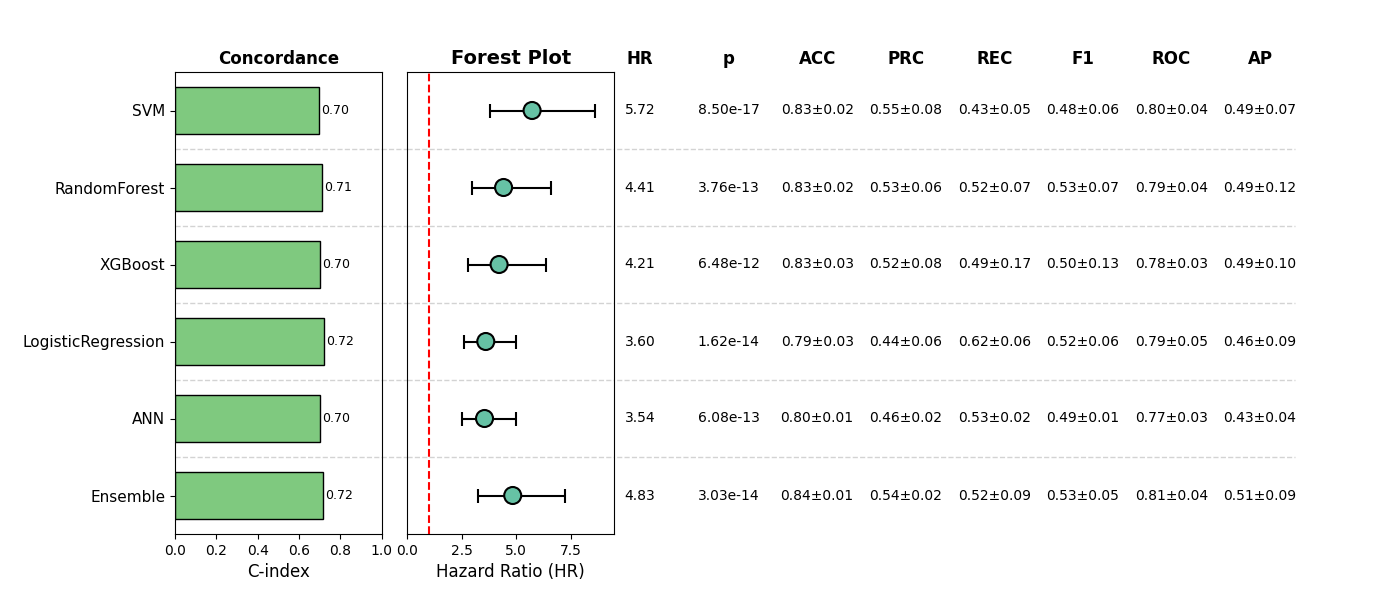

The table this chart was drawn from, first rows:
, Model, HR, CI_lower, CI_upper, p, cindex, accuracy_mean, accuracy_std, precision_mean, precision_std, recall_mean, recall_std, f1_mean, f1_std, roc_auc_mean, roc_auc_std, pr_auc_mean, pr_auc_std, Sig
0, SVM, 5.723, 3.795, 8.629, 8.495692825124094e-17, 0.6968, 0.8343, 0.01988, 0.5494, 0.07924, 0.4341, 0.04943, 0.4848, 0.06181, 0.7995, 0.04066, 0.4851, 0.07315, True
1, RandomForest, 4.413, 2.956, 6.587, 3.755464689602922e-13, 0.7132, 0.8324, 0.01988, 0.5311, 0.06159, 0.5208, 0.07338, 0.5258, 0.06755, 0.7942, 0.04379, 0.4895, 0.1159, True
2, XGBoost, 4.208, 2.792, 6.34, 6.4761165887290855e-12, 0.7019, 0.8324, 0.02798, 0.519, 0.08275, 0.4871, 0.1691, 0.4981, 0.1291, 0.7804, 0.02979, 0.4938, 0.1039, True
3, LogisticRegression, 3.595, 2.593, 4.984, 1.618899423676161e-14, 0.7199, 0.7914, 0.03179, 0.445, 0.06232, 0.619, 0.06437, 0.5168, 0.0625, 0.788, 0.04505, 0.4555, 0.09449, True
4, ANN, 3.538, 2.508, 4.99, 6.082993370509576e-13, 0.7006, 0.8012, 0.00955, 0.4557, 0.02446, 0.533, 0.02382, 0.4902, 0.006947, 0.7702, 0.03086, 0.427, 0.04324, True
5, Ensemble, 4.832, 3.219, 7.256, 3.0288516556833284e-14, 0.7181, 0.8363, 0.00827, 0.5428, 0.02182, 0.5211, 0.08791, 0.5295, 0.05413, 0.8054, 0.03529, 0.5146, 0.08558, True
